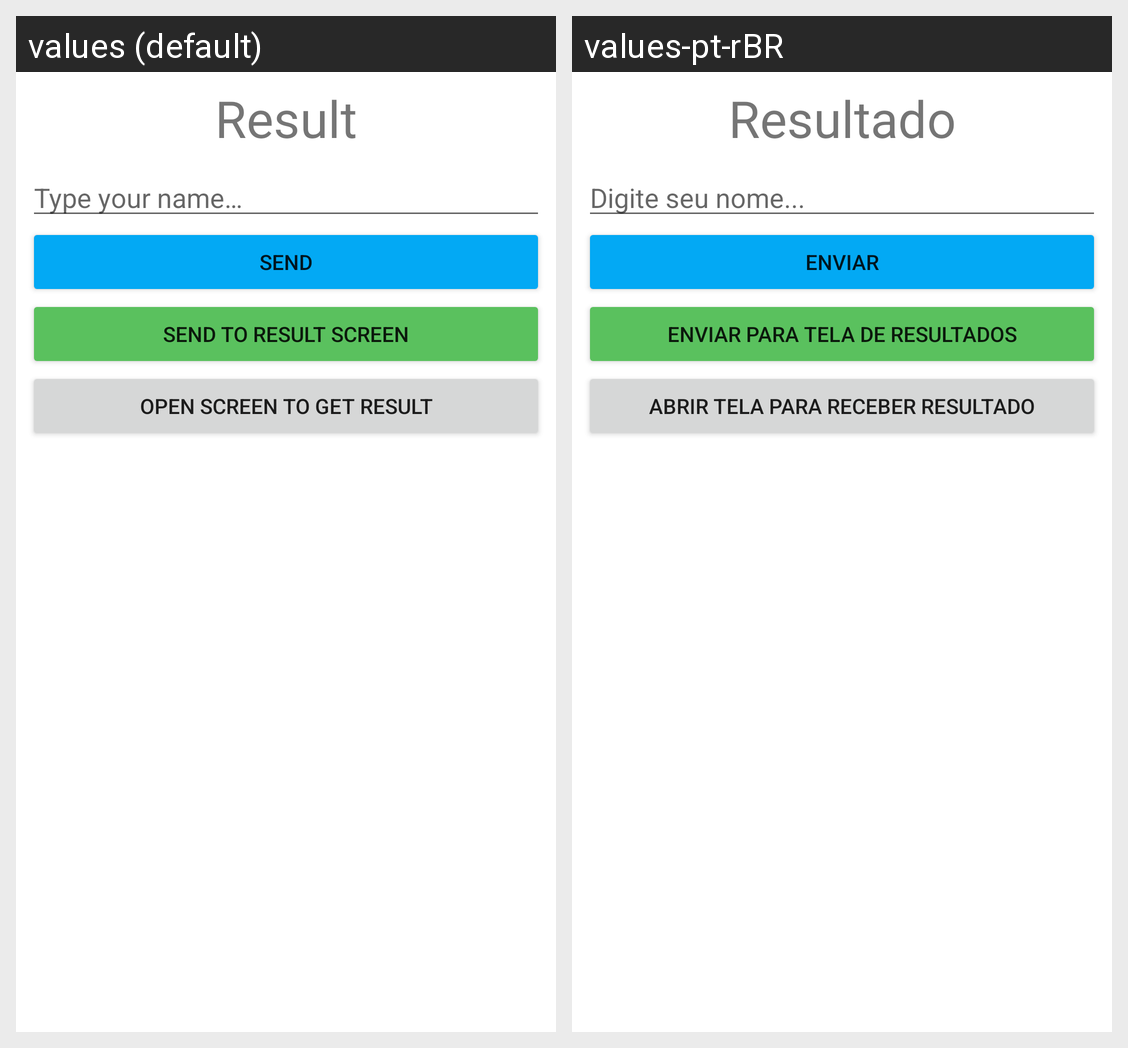

For this localized Android screen grid, give each drawn string resource with its value in every locale shown.
Android screen res/layout/activity_main.xml rendered under 2 locales, left to right: values (default), values-pt-rBR. Device: Nexus 5 (rendered at 1080×1920; each locale shown at half size, 540×960, under a caption strip naming it); theme Theme.Meu_Primeiro_Projeto_Android.
Strings drawn on this screen, with the default value and each locale's value (text and hints the layout hard-codes, and strings that could not be matched under every locale, appear in the picture but are not listed):

result
  values: Result
  values-pt-rBR: Resultado

type_your_name
  values: Type your name…
  values-pt-rBR: Digite seu nome...

send
  values: Send
  values-pt-rBR: Enviar

send_to_result_screen
  values: Send to result Screen
  values-pt-rBR: Enviar para Tela de Resultados

open_screen_to_get_result
  values: Open Screen to Get Result
  values-pt-rBR: Abrir Tela para Receber Resultado
